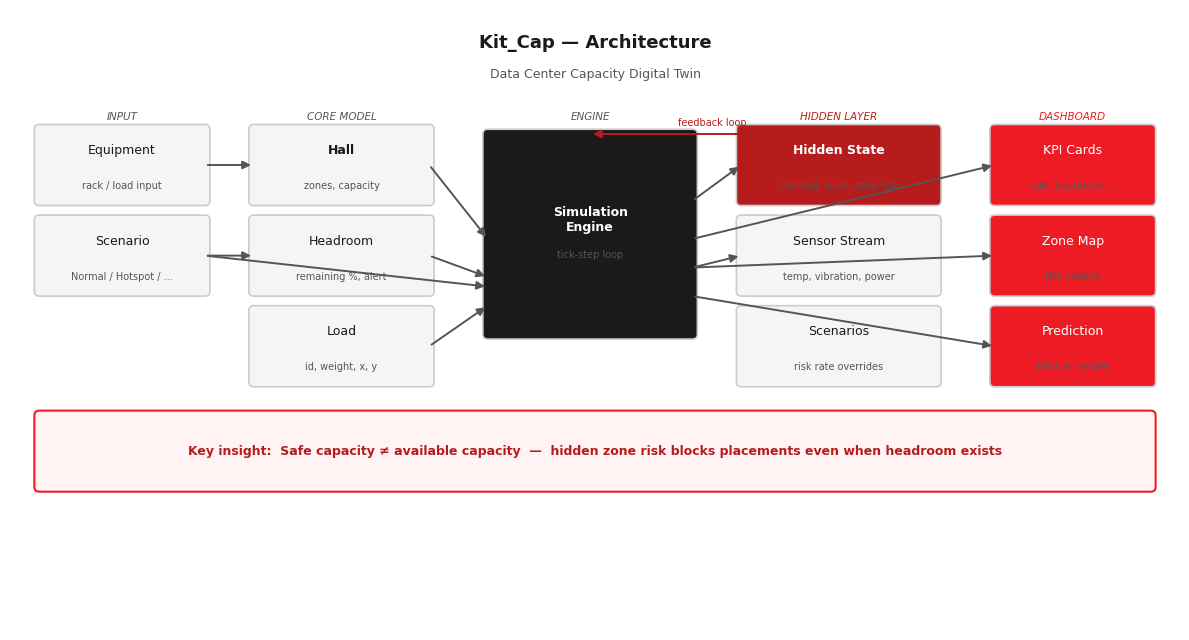

Write Python code to recreate this figure.
"""Generate architecture diagram for Kit_Cap portfolio README."""

import matplotlib
matplotlib.rcParams["font.family"] = "DejaVu Sans"
import matplotlib.pyplot as plt
import matplotlib.patches as mpatches
from matplotlib.patches import FancyArrowPatch

RED       = "#ED1C24"
DARK_RED  = "#B71C1C"
BLACK     = "#1A1A1A"
GREY      = "#555555"
LIGHT     = "#F5F5F5"
WHITE     = "#FFFFFF"
BORDER    = "#CCCCCC"

fig, ax = plt.subplots(figsize=(12, 6.5))
fig.patch.set_facecolor(WHITE)
ax.set_facecolor(WHITE)
ax.set_xlim(0, 12)
ax.set_ylim(0, 6.5)
ax.axis("off")


def box(x, y, w, h, label, sublabel="", color=LIGHT, text_color=BLACK, bold=False):
    rect = mpatches.FancyBboxPatch(
        (x, y), w, h,
        boxstyle="round,pad=0.05",
        facecolor=color, edgecolor=BORDER, linewidth=1.2,
    )
    ax.add_patch(rect)
    weight = "bold" if bold else "normal"
    ax.text(x + w / 2, y + h / 2 + (0.15 if sublabel else 0),
            label, ha="center", va="center",
            fontsize=9, fontweight=weight, color=text_color)
    if sublabel:
        ax.text(x + w / 2, y + h / 2 - 0.22,
                sublabel, ha="center", va="center",
                fontsize=7, color=GREY)


def arrow(x1, y1, x2, y2):
    ax.annotate("", xy=(x2, y2), xytext=(x1, y1),
                arrowprops=dict(arrowstyle="-|>", color=GREY,
                                lw=1.4, mutation_scale=12))


def section_label(x, y, text):
    ax.text(x, y, text, fontsize=7.5, color=GREY,
            fontstyle="italic", ha="center")


# --- Title ---
ax.text(6, 6.15, "Kit_Cap — Architecture",
        ha="center", va="center", fontsize=13,
        fontweight="bold", color=BLACK)
ax.text(6, 5.82, "Data Center Capacity Digital Twin",
        ha="center", va="center", fontsize=9, color=GREY)

# --- Layer: Input ---
box(0.3, 4.5, 1.7, 0.75, "Equipment", "rack / load input", color=LIGHT, bold=False)
box(0.3, 3.55, 1.7, 0.75, "Scenario", "Normal / Hotspot / ...", color=LIGHT, bold=False)
section_label(1.15, 4.4, "")
ax.text(1.15, 5.35, "INPUT", fontsize=7.5, color=GREY,
        fontstyle="italic", ha="center")

# --- Layer: Core Model ---
box(2.5, 4.5, 1.8, 0.75, "Hall", "zones, capacity", color=LIGHT, bold=True)
box(2.5, 3.55, 1.8, 0.75, "Headroom", "remaining %, alert", color=LIGHT)
box(2.5, 2.6,  1.8, 0.75, "Load", "id, weight, x, y", color=LIGHT)
ax.text(3.4, 5.35, "CORE MODEL", fontsize=7.5, color=GREY,
        fontstyle="italic", ha="center")

# --- Layer: Simulation Engine ---
box(4.9, 3.1, 2.1, 2.1, "Simulation\nEngine", "tick-step loop", color=BLACK,
    text_color=WHITE, bold=True)
ax.text(5.95, 5.35, "ENGINE", fontsize=7.5, color=GREY,
        fontstyle="italic", ha="center")

# --- Layer: Hidden State ---
box(7.5, 4.5, 2.0, 0.75, "Hidden State", "thermal, wear, zone risk", color=DARK_RED,
    text_color=WHITE, bold=True)
box(7.5, 3.55, 2.0, 0.75, "Sensor Stream", "temp, vibration, power", color=LIGHT)
box(7.5, 2.6,  2.0, 0.75, "Scenarios", "risk rate overrides", color=LIGHT)
ax.text(8.5, 5.35, "HIDDEN LAYER", fontsize=7.5, color=DARK_RED,
        fontstyle="italic", ha="center")

# --- Layer: Output ---
box(10.1, 4.5, 1.6, 0.75, "KPI Cards", "util, headroom...", color=RED,
    text_color=WHITE)
box(10.1, 3.55, 1.6, 0.75, "Zone Map", "risk colours", color=RED,
    text_color=WHITE)
box(10.1, 2.6,  1.6, 0.75, "Prediction", "ticks to unsafe", color=RED,
    text_color=WHITE)
ax.text(10.9, 5.35, "DASHBOARD", fontsize=7.5, color=RED,
        fontstyle="italic", ha="center")

# --- Arrows: Input -> Core ---
arrow(2.0, 4.875, 2.5, 4.875)
arrow(2.0, 3.925, 2.5, 3.925)

# --- Arrows: Core -> Engine ---
arrow(4.3, 4.875, 4.9, 4.1)
arrow(4.3, 3.925, 4.9, 3.7)
arrow(4.3, 2.975, 4.9, 3.4)

# --- Arrows: Scenario -> Engine ---
arrow(2.0, 3.925, 4.9, 3.6)

# --- Arrows: Engine -> Hidden State ---
arrow(7.0, 4.5, 7.5, 4.875)
arrow(7.0, 3.8, 7.5, 3.925)

# --- Hidden State feedback -> Engine ---
ax.annotate("", xy=(5.95, 5.2), xytext=(8.5, 5.2),
            arrowprops=dict(arrowstyle="-|>", color=DARK_RED,
                            lw=1.4, mutation_scale=12,
                            connectionstyle="arc3,rad=0"))
ax.text(7.2, 5.28, "feedback loop", fontsize=7, color=DARK_RED, ha="center")

# --- Arrows: Engine -> Dashboard ---
arrow(7.0, 4.1, 10.1, 4.875)
arrow(7.0, 3.8, 10.1, 3.925)
arrow(7.0, 3.5, 10.1, 2.975)

# --- Key insight box ---
insight = mpatches.FancyBboxPatch(
    (0.3, 1.5), 11.4, 0.75,
    boxstyle="round,pad=0.05",
    facecolor="#FFF3F3", edgecolor=RED, linewidth=1.5,
)
ax.add_patch(insight)
ax.text(6.0, 1.875,
        "Key insight:  Safe capacity \u2260 available capacity  "
        "\u2014  hidden zone risk blocks placements even when headroom exists",
        ha="center", va="center", fontsize=9,
        color=DARK_RED, fontweight="bold")

plt.tight_layout()
plt.savefig("architecture.png", dpi=150, bbox_inches="tight",
            facecolor=WHITE)
print("Saved architecture.png")
